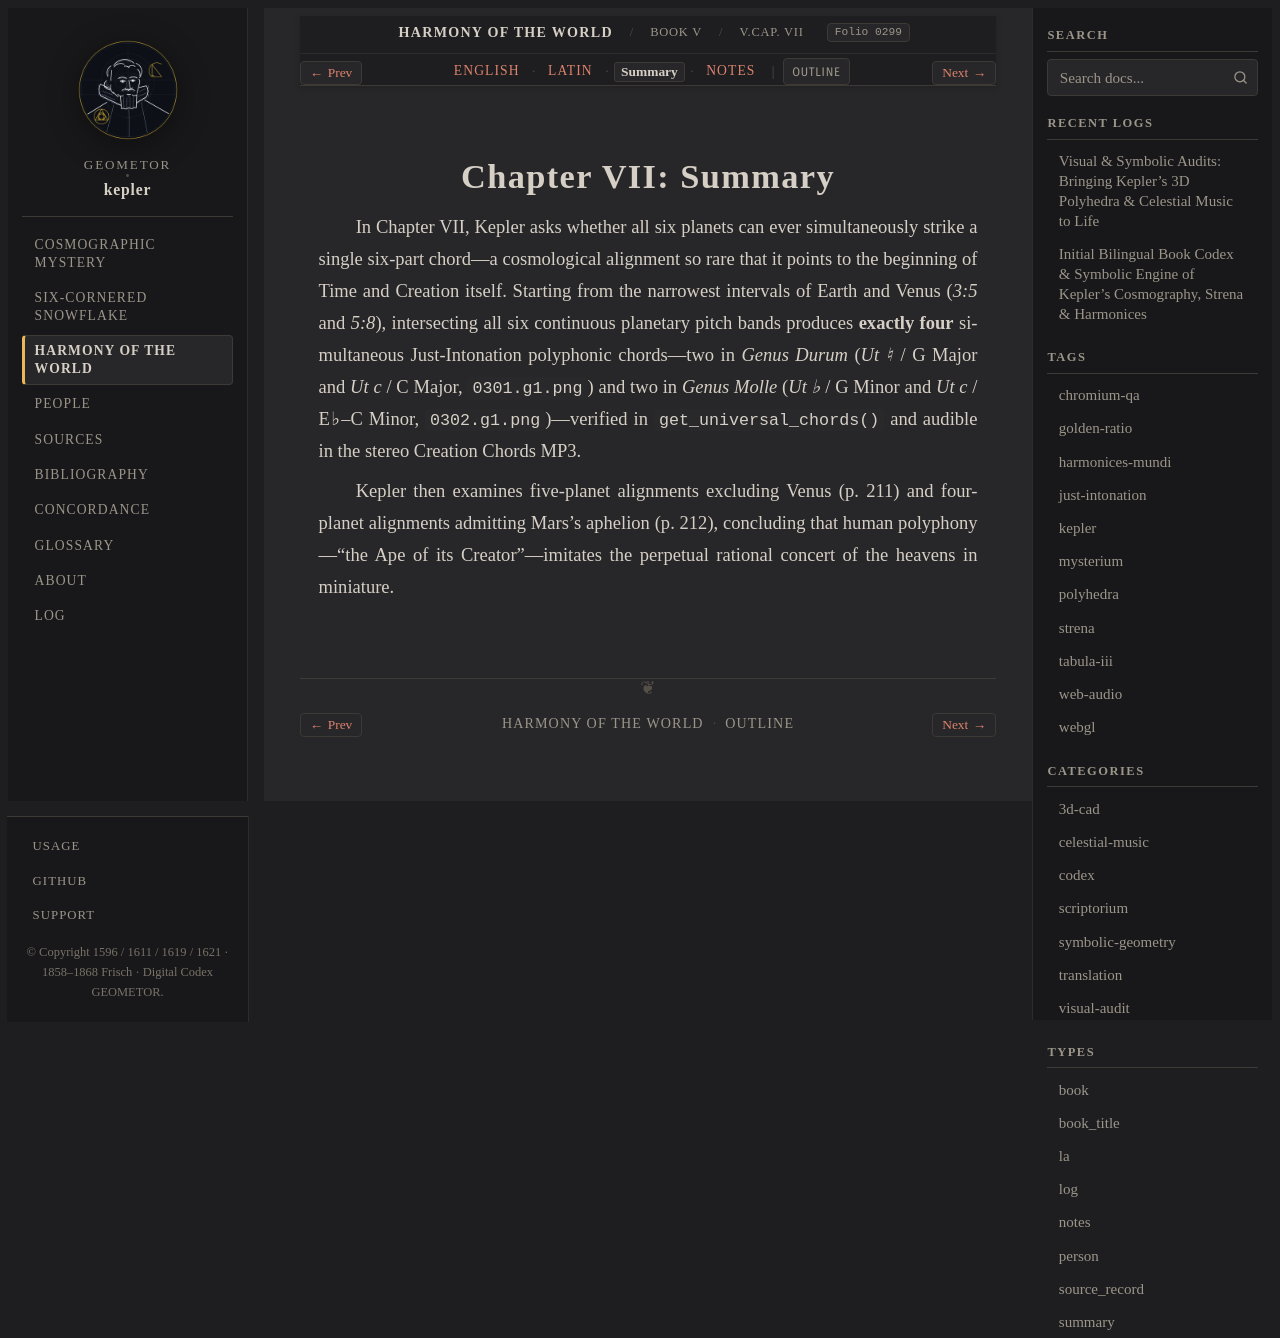

repository: geometor/kepler · page: harmonices_mundi/liber_v/cap_07/summary.html · generator: sphinx

:type: summary
:layout: book
:canonical_id: V.Cap. VII
:order: 6
:folio: harmonices_mundi:0299

.. _hm-cap_07-summary:

Chapter VII: Summary
====================

In Chapter VII, Kepler asks whether all six planets can ever simultaneously strike a single six-part chord—a cosmological alignment so rare that it points to the beginning of Time and Creation itself.
Starting from the narrowest intervals of Earth and Venus (`3:5` and `5:8`), intersecting all six continuous planetary pitch bands produces **exactly four** simultaneous Just-Intonation polyphonic chords—two in *Genus Durum* (`Ut ♮` / G Major and `Ut c` / C Major, ``0301.g1.png``) and two in *Genus Molle* (`Ut ♭` / G Minor and `Ut c` / E♭–C Minor, ``0302.g1.png``)—verified in ``get_universal_chords()`` and audible in the stereo Creation Chords MP3.

Kepler then examines five-planet alignments excluding Venus (p. 211) and four-planet alignments admitting Mars's aphelion (p. 212), concluding that human polyphony—"the Ape of its Creator"—imitates the perpetual rational concert of the heavens in miniature.
